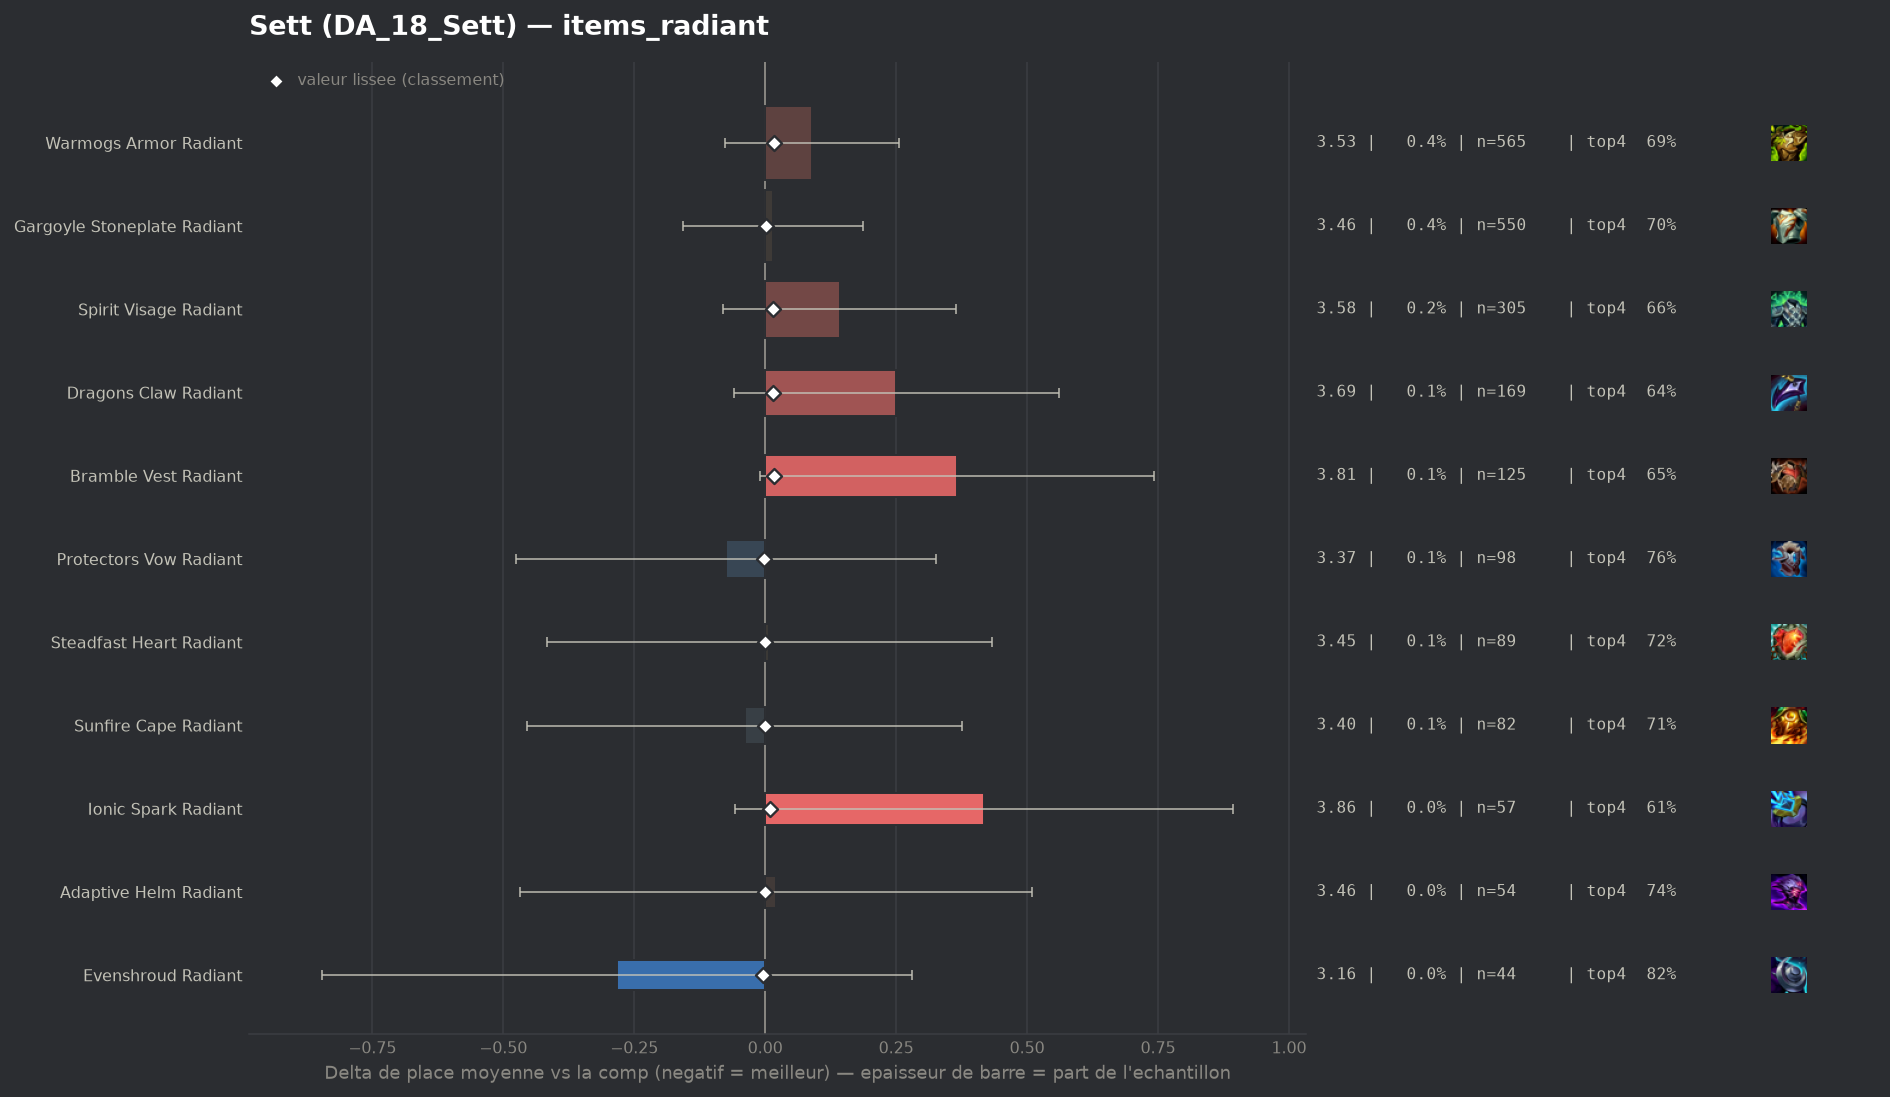

The table this chart was drawn from, first rows:
group, label, n, share, avg_place, shrunk_avg, score, d_avg, d_avg_pess, impact, d_top4, win, top2, top4, sd, z, p, significant
pepite, Evenshroud Radiant, 44, 0.00033, 3.159, 3.437, -0.005, -0.283, 0.0, 0.0, 0.1147, 0.2273, 0.4318, 0.8182, 1.906, -0.98, 0.3253, False
populaire, Protectors Vow Radiant, 98, 0.0007351, 3.367, 3.439, -0.003, -0.074, 0.0, 0.0, 0.0516, 0.1837, 0.4184, 0.7551, 2.022, -0.36, 0.7155, False
populaire, Sunfire Cape Radiant, 82, 0.0006151, 3.402, 3.441, -0.001, -0.039, 0.0, 0.0, 0.0038, 0.1951, 0.3902, 0.7073, 1.918, -0.19, 0.8525, False
populaire, Adaptive Helm Radiant, 54, 0.000405, 3.463, 3.442, 0.0, 0.021, 0.0, -0.0, 0.0373, 0.1852, 0.3148, 0.7407, 1.833, 0.08, 0.9325, False
populaire, Steadfast Heart Radiant, 89, 0.0006676, 3.449, 3.442, 0.0, 0.008, 0.0, -0.0, 0.0156, 0.2022, 0.427, 0.7191, 2.045, 0.04, 0.972, False
, Crownguard Radiant, 41, 0.0003075, 3.585, 3.444, 0.002, 0.144, 0.0, -0.0, 0.0282, 0.1463, 0.3902, 0.7317, 2.012, 0.46, 0.6478, False
populaire, Gargoyle Stoneplate Radiant, 550, 0.004125, 3.456, 3.444, 0.002, 0.015, 0.0, -0.0, -0.0035, 0.2236, 0.3945, 0.7, 2.042, 0.17, 0.8677, False
populaire, Ionic Spark Radiant, 57, 0.0004275, 3.86, 3.451, 0.009, 0.418, 0.0, -0.0, -0.0894, 0.1579, 0.2105, 0.614, 1.83, 1.72, 0.08482, False
populaire, Dragons Claw Radiant, 169, 0.001268, 3.692, 3.457, 0.015, 0.25, 0.0, -0.0, -0.0585, 0.1893, 0.3373, 0.645, 2.05, 1.59, 0.1124, False
populaire, Spirit Visage Radiant, 305, 0.002288, 3.584, 3.456, 0.015, 0.142, 0.0, -0.0, -0.0445, 0.1967, 0.3541, 0.659, 1.985, 1.25, 0.2129, False
populaire, Bramble Vest Radiant, 125, 0.0009376, 3.808, 3.458, 0.016, 0.366, 0.0, -0.0, -0.0555, 0.168, 0.344, 0.648, 2.145, 1.91, 0.05647, False
populaire, Warmogs Armor Radiant, 565, 0.004238, 3.531, 3.457, 0.016, 0.089, 0.0, -0.0001, -0.0114, 0.1876, 0.377, 0.692, 2.014, 1.05, 0.2939, False
